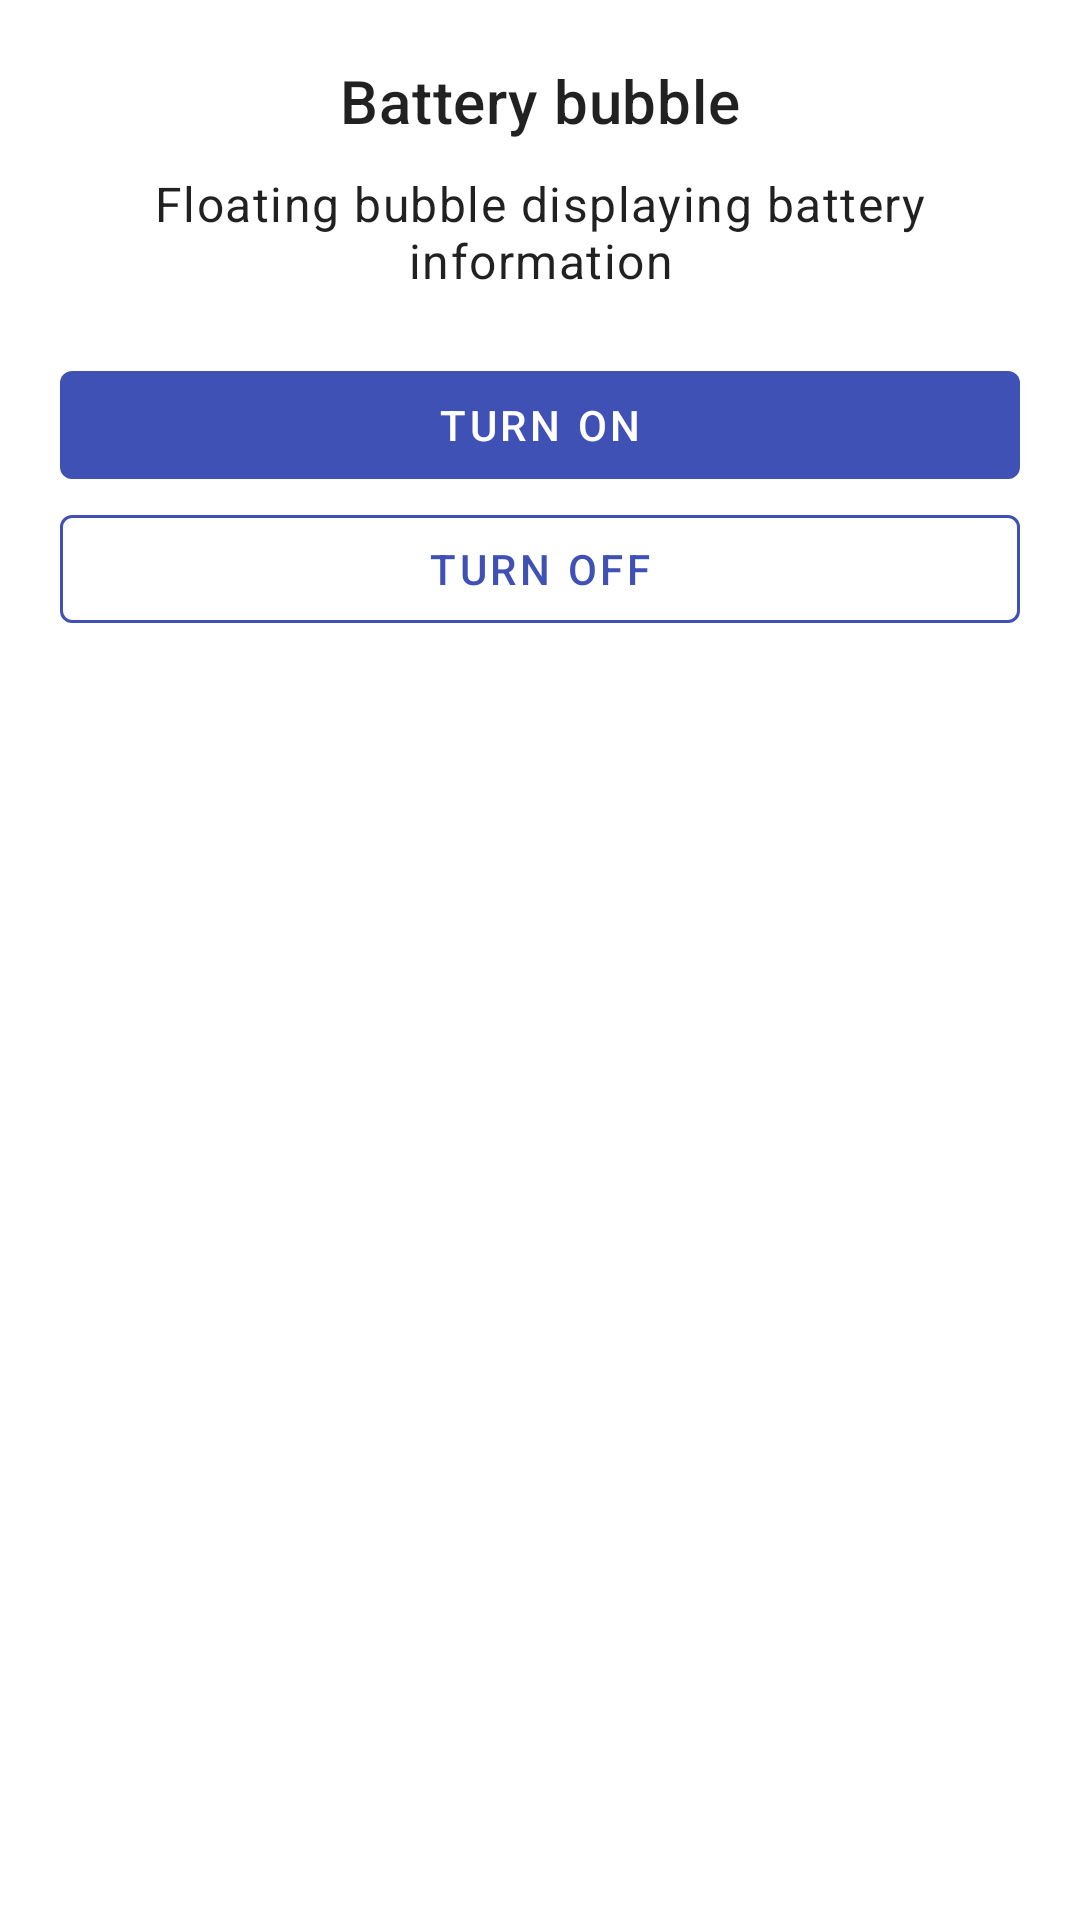

Write the Android layout XML for this screen, with the resource values it uses.
<!-- AndroidManifest.xml: application theme Theme.AndroidExamplesCollection -->
<!-- res/layout/activity_bubble.xml -->
<?xml version="1.0" encoding="utf-8"?>
<LinearLayout xmlns:android="http://schemas.android.com/apk/res/android"
    xmlns:app="http://schemas.android.com/apk/res-auto"
    xmlns:tools="http://schemas.android.com/tools"
    android:layout_width="match_parent"
    android:layout_height="match_parent"
    android:orientation="vertical"
    android:padding="20dp"
    tools:context=".bubble.BubbleActivity">

    <TextView
        android:layout_width="match_parent"
        android:layout_height="wrap_content"
        android:layout_marginBottom="10dp"
        android:text="@string/battery_bubble"
        android:textAlignment="center"
        android:textAppearance="@style/TextAppearance.MaterialComponents.Headline6" />

    <TextView
        android:layout_width="match_parent"
        android:layout_height="wrap_content"
        android:layout_marginBottom="20dp"
        android:text="@string/battery_bubble_desc"
        android:textAlignment="center"
        android:textAppearance="@style/TextAppearance.MaterialComponents.Body1" />

    <com.google.android.material.button.MaterialButton
        android:id="@+id/turn_on"
        style="@style/Widget.MaterialComponents.Button.UnelevatedButton"
        android:layout_width="match_parent"
        android:layout_height="wrap_content"
        android:text="@string/turn_on" />

    <com.google.android.material.button.MaterialButton
        android:id="@+id/turn_off"
        style="@style/Widget.MaterialComponents.Button.OutlinedButton"
        android:layout_width="match_parent"
        android:layout_height="wrap_content"
        android:text="@string/turn_off"
        app:strokeColor="?attr/colorPrimary" />
</LinearLayout>
<!-- resources referenced by this layout -->
<resources>
  <string name="battery_bubble">Battery bubble</string>
  <string name="battery_bubble_desc">Floating bubble displaying battery information</string>
  <string name="turn_off">Turn off</string>
  <string name="turn_on">Turn on</string>
  <style name="Theme.AndroidExamplesCollection" parent="Theme.MaterialComponents.DayNight.NoActionBar">
          <item name="colorPrimary">@color/primary</item>
          <item name="colorPrimaryVariant">@color/primaryDark</item>
          <item name="colorOnPrimary">@color/white</item>
  
          <item name="colorSecondary">@color/secondary</item>
          <item name="colorSecondaryVariant">@color/secondaryDark</item>
          <item name="colorOnSecondary">@color/black</item>
  
          <item name="android:statusBarColor" tools:targetApi="l">?attr/colorPrimaryVariant</item>
      </style>
  <color name="primary">#3F51B5</color>
  <color name="primaryDark">#303F9F</color>
  <color name="white">#FFFFFFFF</color>
  <color name="secondary">#FFEB3B</color>
  <color name="secondaryDark">#FBC02D</color>
  <color name="black">#FF000000</color>
</resources>
